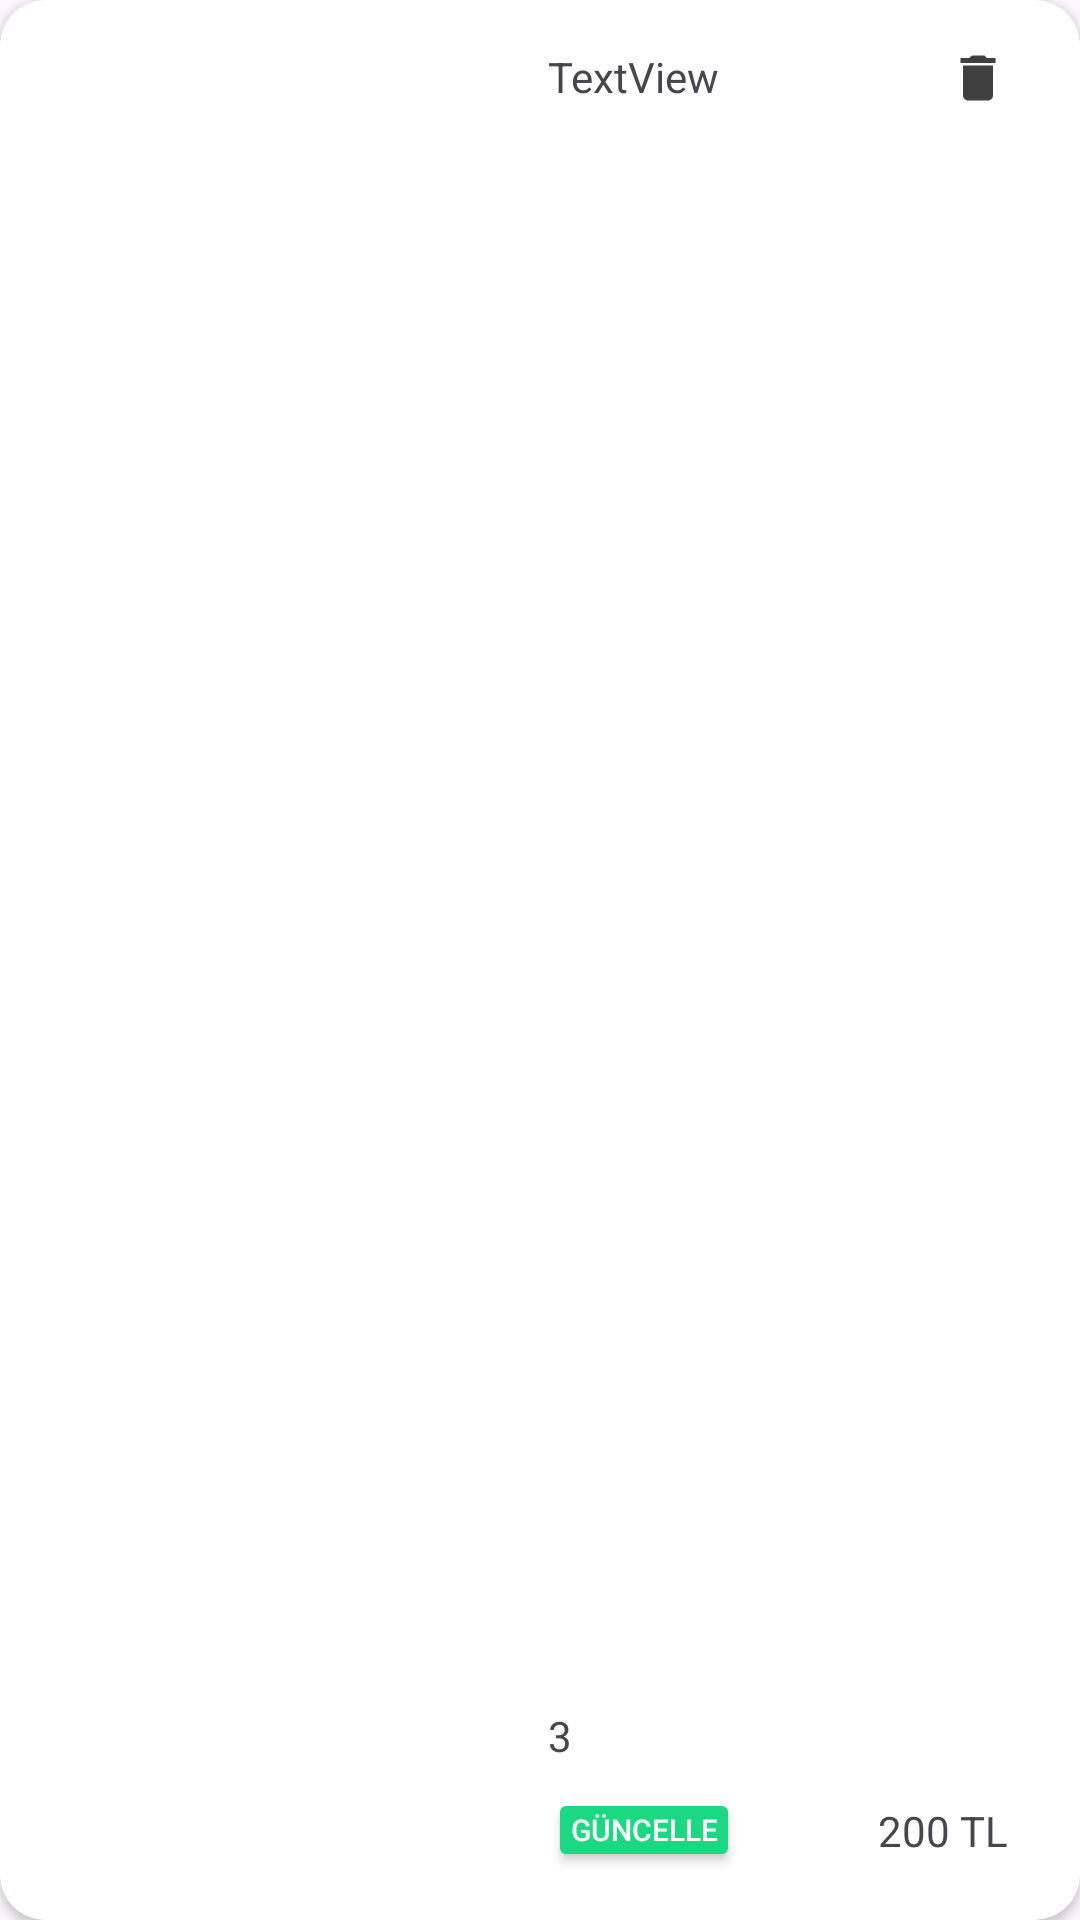

Here is an Android app screen rendered from its layout file. Give the layout XML and the strings, colors and styles it references.
<!-- AndroidManifest.xml: application theme Theme.TedarikCepte -->
<!-- res/layout/viewholder_cart_product.xml -->
<?xml version="1.0" encoding="utf-8"?>
<androidx.cardview.widget.CardView xmlns:android="http://schemas.android.com/apk/res/android"
    xmlns:app="http://schemas.android.com/apk/res-auto"
    xmlns:tools="http://schemas.android.com/tools"
    android:id="@+id/cartProductCardView"
    android:layout_width="match_parent"
    android:layout_height="wrap_content"
    android:layout_margin="8dp"
    android:elevation="5dp"
    app:cardBackgroundColor="@color/white"
    app:cardCornerRadius="15dp">

    <androidx.constraintlayout.widget.ConstraintLayout
        android:layout_width="match_parent"
        android:layout_height="match_parent">

        <LinearLayout
            android:layout_width="match_parent"
            android:layout_height="match_parent"
            android:orientation="horizontal">

            <ImageView
                android:id="@+id/productImg"
                android:layout_width="355dp"
                android:layout_height="120dp"
                android:layout_margin="5dp"
                android:layout_weight="1"
                android:src="@drawable/ayva" />

            <androidx.constraintlayout.widget.ConstraintLayout
                android:layout_width="match_parent"
                android:layout_height="match_parent"
                android:layout_weight="1">

                <TextView
                    android:id="@+id/title"
                    android:layout_width="wrap_content"
                    android:layout_height="wrap_content"
                    android:layout_marginTop="16dp"
                    android:text="TextView"
                    app:layout_constraintStart_toStartOf="@+id/quantity"
                    app:layout_constraintTop_toTopOf="parent" />

                <TextView
                    android:id="@+id/quantity"
                    android:layout_width="wrap_content"
                    android:layout_height="wrap_content"
                    android:layout_marginBottom="8dp"
                    android:text="3"
                    app:layout_constraintBottom_toTopOf="@+id/button"
                    tools:layout_editor_absoluteX="24dp" />

                <Button
                    android:id="@+id/button"
                    android:layout_width="64dp"
                    android:layout_height="28dp"
                    android:layout_marginBottom="16dp"
                    android:backgroundTint="@color/green"
                    android:clickable="true"
                    android:padding="0dp"
                    android:text="Güncelle"
                    android:textColor="@color/white"
                    android:textSize="10sp"
                    app:layout_constraintBottom_toBottomOf="parent"
                    app:layout_constraintStart_toStartOf="@+id/quantity" />

                <TextView
                    android:id="@+id/price"
                    android:layout_width="wrap_content"
                    android:layout_height="wrap_content"
                    android:layout_marginEnd="24dp"
                    android:text="200 TL"
                    app:layout_constraintBottom_toBottomOf="@+id/button"
                    app:layout_constraintEnd_toEndOf="parent"
                    app:layout_constraintTop_toTopOf="@+id/button" />

                <ImageView
                    android:id="@+id/imageView"
                    android:layout_width="20dp"
                    android:layout_height="20dp"
                    android:clickable="true"
                    android:src="@drawable/delete"
                    app:layout_constraintEnd_toEndOf="@+id/price"
                    app:layout_constraintTop_toTopOf="@+id/title" />

            </androidx.constraintlayout.widget.ConstraintLayout>
        </LinearLayout>
    </androidx.constraintlayout.widget.ConstraintLayout>
</androidx.cardview.widget.CardView>
<!-- resources referenced by this layout -->
<resources>
  <color name="green">#1DD882</color>
  <color name="white">#FFFFFFFF</color>
  <!-- drawable delete (drawable) -->
  <vector android:height="24dp" android:tint="@color/darkGray"
      android:viewportHeight="24" android:viewportWidth="24"
      android:width="24dp" xmlns:android="http://schemas.android.com/apk/res/android">
      <path android:fillColor="@android:color/white" android:pathData="M6,19c0,1.1 0.9,2 2,2h8c1.1,0 2,-0.9 2,-2V7H6v12zM19,4h-3.5l-1,-1h-5l-1,1H5v2h14V4z"/>
  </vector>
  <style name="Theme.TedarikCepte" parent="Base.Theme.TedarikCepte" />
  <color name="darkGray">#404040</color>
  <style name="Base.Theme.TedarikCepte" parent="Theme.Material3.DayNight.NoActionBar">
          
          
      </style>
</resources>
